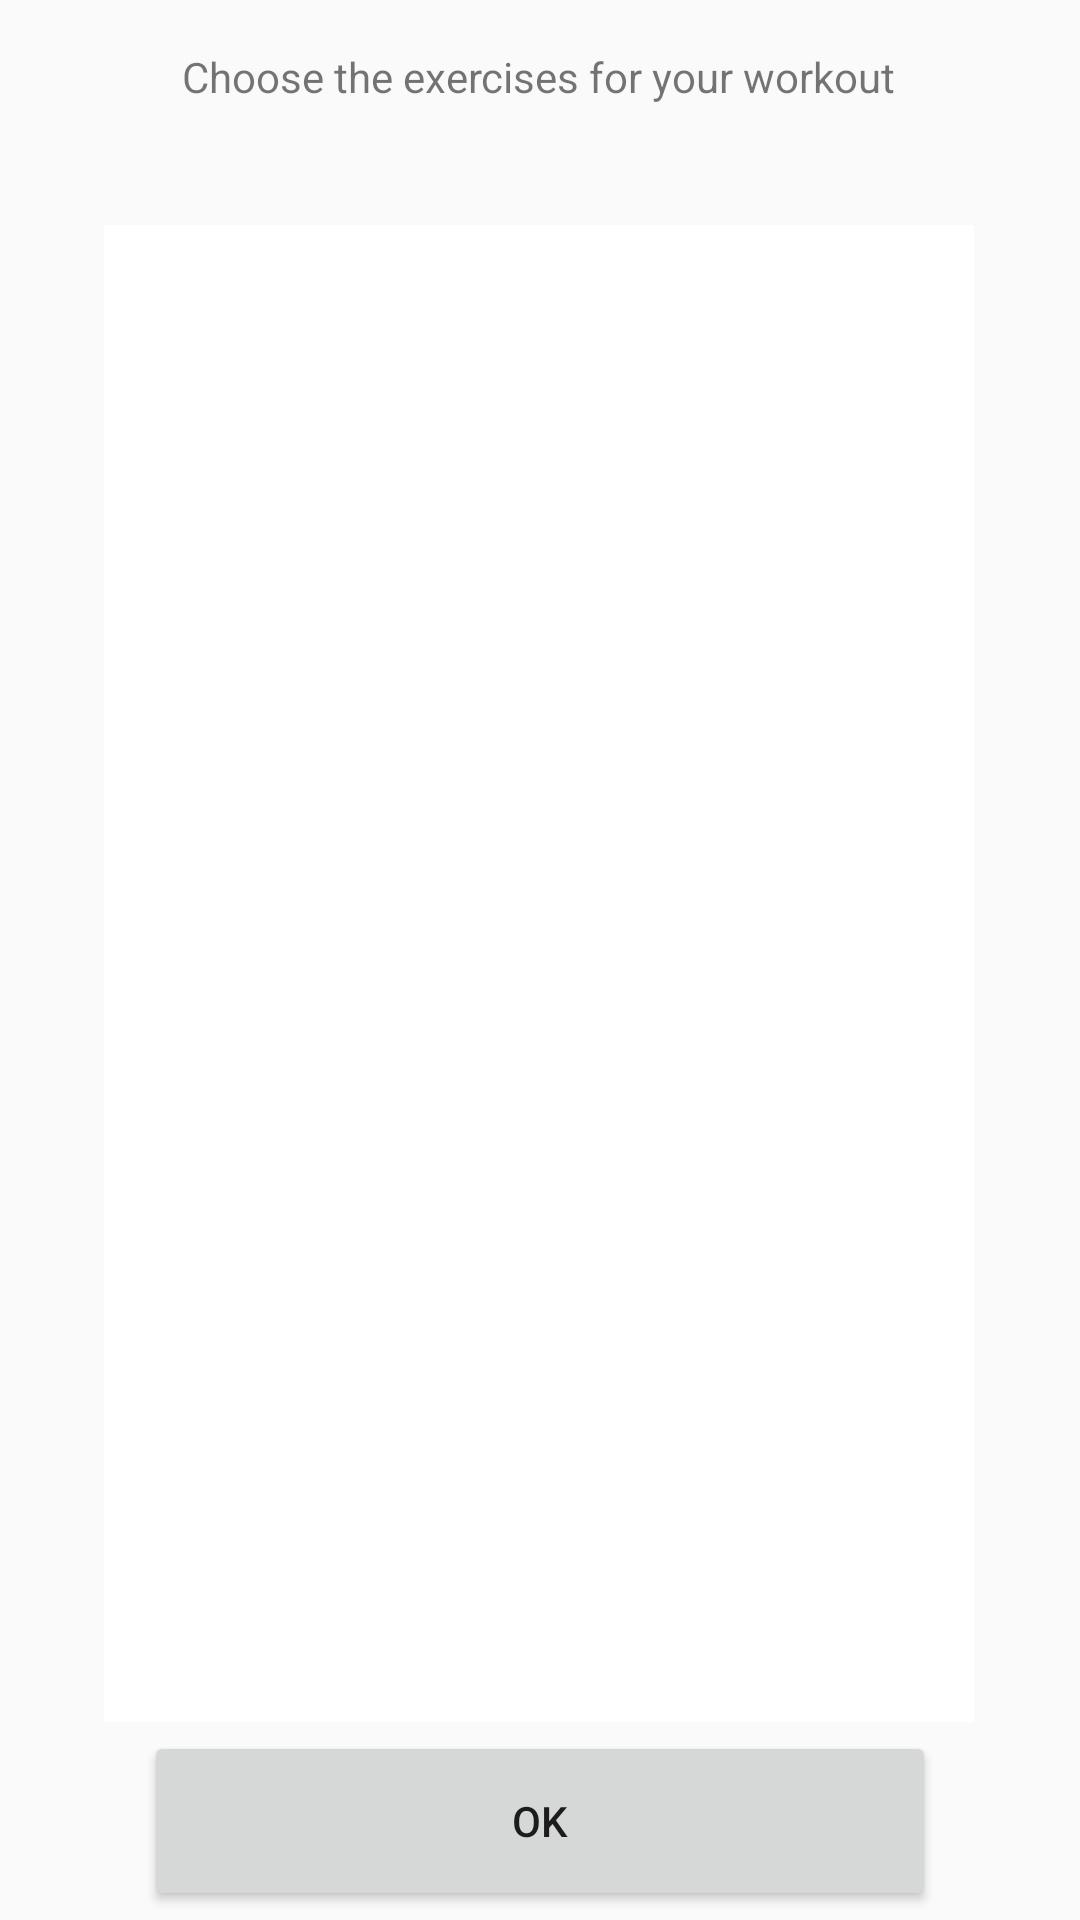

Layout XML and referenced resources for this Android screen:
<!-- AndroidManifest.xml: application theme AppTheme -->
<!-- res/layout/fragment_available_exercises.xml -->
<?xml version="1.0" encoding="utf-8"?>
<androidx.constraintlayout.widget.ConstraintLayout xmlns:android="http://schemas.android.com/apk/res/android"
    xmlns:app="http://schemas.android.com/apk/res-auto"
    xmlns:tools="http://schemas.android.com/tools"
    android:id="@+id/clAvailableExercises"
    android:layout_width="match_parent"
    android:layout_height="match_parent"
    android:fitsSystemWindows="false"
    tools:context=".exercise.AvailableExercisesFragment">


    <TextView
        android:id="@+id/textView4"
        android:layout_width="wrap_content"
        android:layout_height="wrap_content"
        android:layout_marginTop="16dp"
        android:text="Choose the exercises for your workout"
        app:layout_constraintEnd_toEndOf="parent"
        app:layout_constraintHorizontal_bias="0.496"
        app:layout_constraintStart_toStartOf="parent"
        app:layout_constraintTop_toTopOf="parent" />

    <androidx.recyclerview.widget.RecyclerView
        android:id="@+id/rvExerciseList"
        android:layout_width="290dp"
        android:layout_height="499dp"
        android:layout_marginTop="40dp"
        android:background="@color/design_default_color_on_primary"
        app:layout_constraintEnd_toEndOf="parent"
        app:layout_constraintHorizontal_bias="0.495"
        app:layout_constraintStart_toStartOf="parent"
        app:layout_constraintTop_toBottomOf="@+id/textView4" />


    <Button
        android:id="@+id/btnSubmitAvailableExercises"
        android:layout_width="264dp"
        android:layout_height="60dp"
        android:text="Ok"
        app:layout_constraintBottom_toBottomOf="parent"
        app:layout_constraintEnd_toEndOf="parent"
        app:layout_constraintStart_toStartOf="parent"
        app:layout_constraintTop_toBottomOf="@+id/rvExerciseList"
        app:layout_constraintVertical_bias="0.502" />

</androidx.constraintlayout.widget.ConstraintLayout>
<!-- resources referenced by this layout -->
<resources>
  <style name="AppTheme" parent="Theme.AppCompat.Light.DarkActionBar">
          
          <item name="colorPrimary">@color/colorPrimary</item>
          <item name="colorPrimaryDark">@color/colorPrimaryDark</item>
          <item name="colorAccent">@color/colorAccent</item>
          <item name="multiSliderStyle">@style/Widget.MultiSlider</item>
          <item name="popupMenuStyle">@style/MyPopupMenu</item>
      </style>
  <style name="Widget.MultiSlider" parent="android:Widget" />
  <style name="MyPopupMenu" parent="Widget.AppCompat.PopupMenu">
          <item name="android:dropDownHorizontalOffset">-16dp</item>
          <item name="android:dropDownVerticalOffset">-16dp</item>
          <item name="android:background">#AAAAAA</item>
      </style>
  <!-- not gathered from this repository: default colours our renderer supplied (Android Studio template values) -->
  <color name="colorPrimary">#FF6200EE</color>
  <color name="colorPrimaryDark">#FF3700B3</color>
  <color name="colorAccent">#FF03DAC5</color>
</resources>
